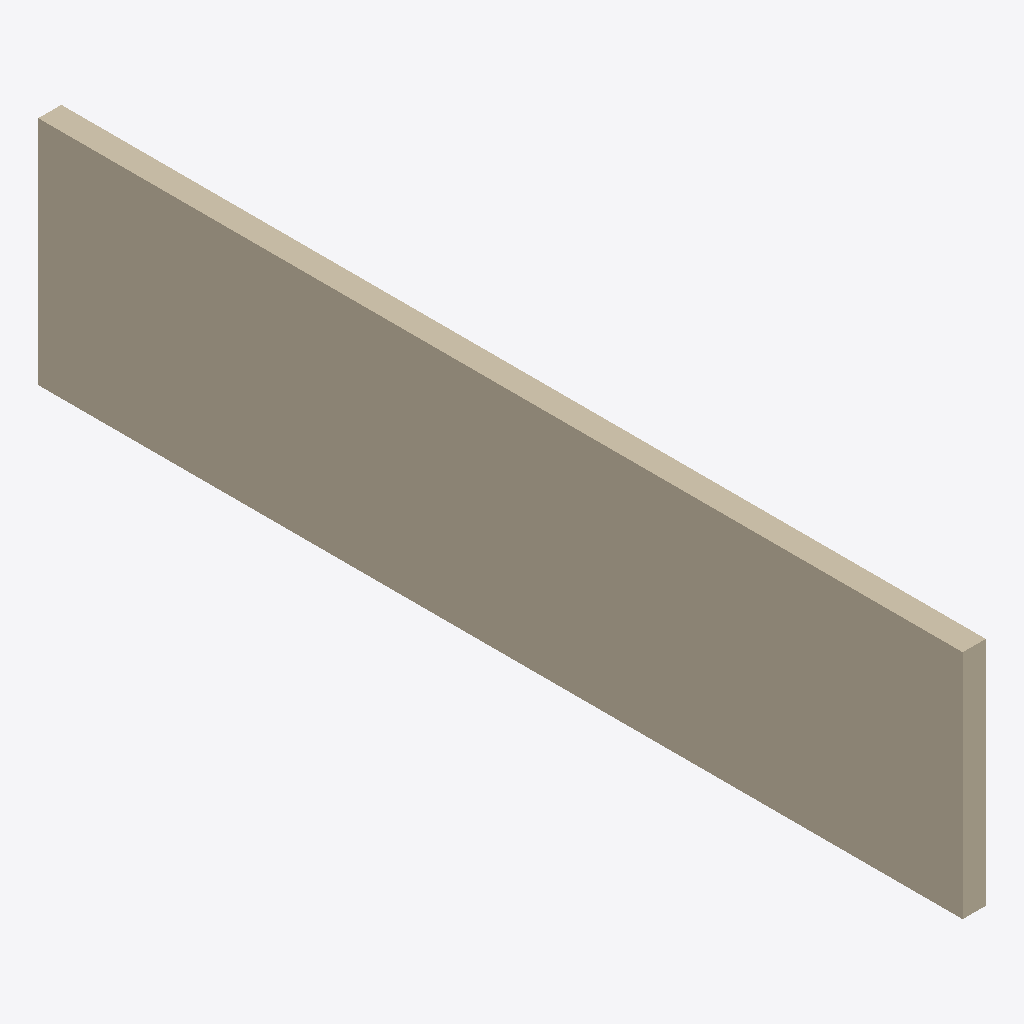
Isometric view of an IFC building model (IFC-SPF (STEP), schema IFC4, length unit metre), seen from the south-west, elements coloured by IFC class: 1 wall (beige).
Extent 0.2 m × 8.0 m × 2.0 m (x, y, z). Storeys (1): RDC at 0.00 m. Elements (1): 1 IfcWall.

HEADER;
FILE_DESCRIPTION(('ViewDefinition[DesignTransferView]'),'2;1');
FILE_NAME('/dev/null','2026-11-19T12:52:59+01:00',(''),(''),'IfcOpenShell 0.8.5','IfcOpenShell 0.8.5','Nobody');
FILE_SCHEMA(('IFC4'));
ENDSEC;
DATA;
#1=IFCPROJECT('1ZrkCkVe16yOU1Nat8EQ1s',$,'04-B-RGF93-CC49',$,$,$,$,(#8),#3);
#10=IFCSITE('3esSeuTJT1gR1urjOO$pNp',$,'Paris - site de test',$,$,#16,$,$,$,$,$,$,$,$);
#17=IFCBUILDING('2Qun4n85z7Ufub434OqeoV',$,'Pavillon test',$,$,#23,$,$,$,$,$,$);
#24=IFCBUILDINGSTOREY('1zW7hRB6j5fOQasl25vabs',$,'RDC',$,$,#35,$,$,$,0.0);
#38=IFCWALL('02Pt4oglPEp8c1VQaF9Ipy',$,'B - retour 8 m',$,$,#55,#50,$,$);
ENDSEC;
